Dataset: patches (GitHub, AlbertoPresta/Thesis). Classes: Amandinea punctata, Arthonia radiata, Caloplaca cerina, Candelariella reflexa, Candelariella xanthostigma, Chrysothrix candelaris, Diploicia canescens, Flavoparmelia caperata, Gyalolechia flavorubescens, Hyperphyscia adglutinata, Lecanora argentata, Lecanora carpinea, Lecanora chlarotera, Lecidella elaeochroma, Melanelixia glabratula, Parmotrema chinense, Pertusaria amara, Pertusaria pertusa, Phaeophyscia orbicularis, Physcia biziana, Physconia grisea, Punctelia subrudecta, Ramalina farinacea, Ramalina fastigiata, Xanthomendoza fallax, Xanthomendoza fulva, flavoparmenia soredians, rinodina sophonens.

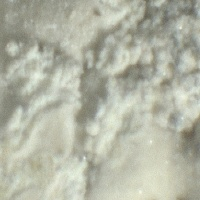
Label: Diploicia canescens

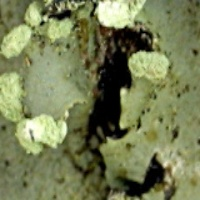
Label: Parmotrema chinense

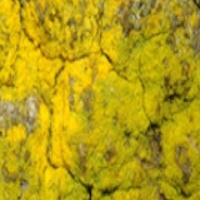
Label: Chrysothrix candelaris

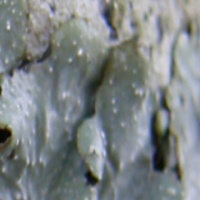
Label: Punctelia subrudecta

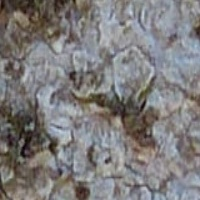
Label: Lecanora carpinea

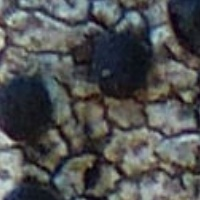
Label: Lecidella elaeochroma
